The GitHub repository Sanjana-aravindan/Plant-leaf-disease-classification contains a labelled image folder "60_20_20segmented" with 38 categories: apple frogeye spot, apple scab, apple cedar apple rust, apple healthy, blueberry healthy, cherry powdery mildew, cherry healthy, corn cercospora gray leaf spot, corn common rust, corn northern leaf blight, corn healthy, grape black rot, grape esca black measles, grape leaf blight isariopsis leaf spot markers, grape healthy, orange huanglongbing citrus greening, peach bacterial spot, peach healthy, bell pepper bacterial spot, bell pepper healthy, potato early blight, potato late blight, potato healthy, raspberry healthy, soybean healthy, squash powdery mildew, strawberry leaf scorch, strawberry healthy, tomato bacterial spot, tomato early blight, tomato late blight, tomato leaf mold, tomato septoria leaf spot, tomato two-spotted spider mite, tomato target spot, tomato yellow leaf curl virus, tomato mosaic virus, tomato healthy. Examples follow, each with its label.

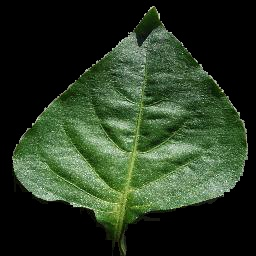
Label: bell pepper healthy

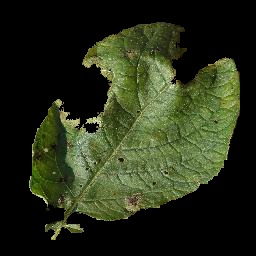
Label: potato late blight

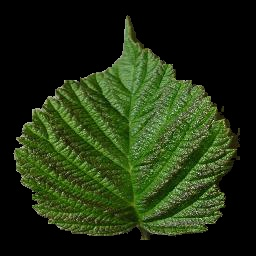
Label: raspberry healthy

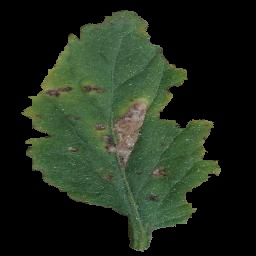
Label: tomato bacterial spot

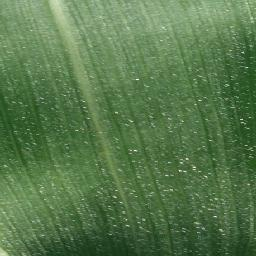
Label: corn healthy

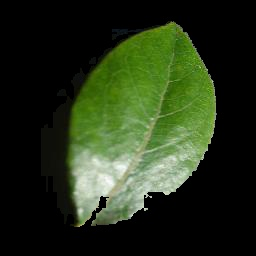
Label: blueberry healthy
